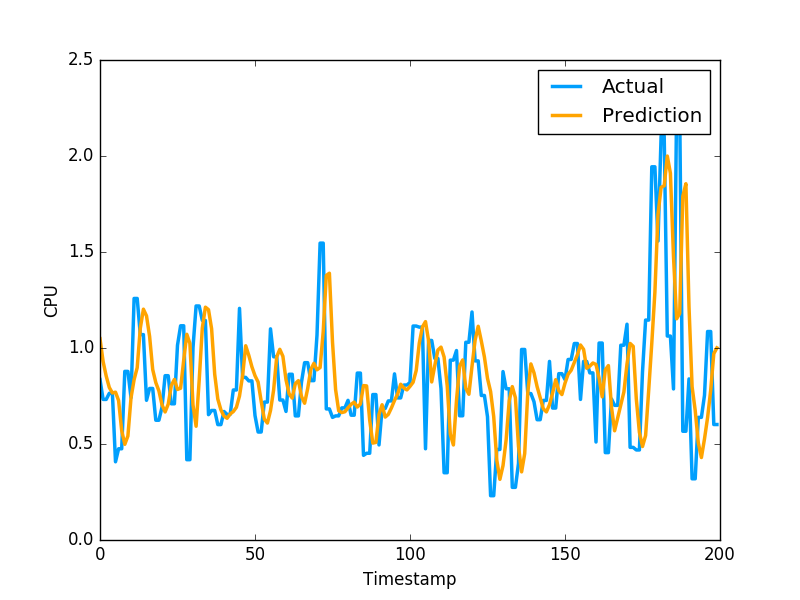

The data file committed next to this chart (first rows):
1.048459348116550505e+00, 8.355640172958374023e-01
9.297031833932466460e-01, 7.321749925613403320e-01
8.539426616324252706e-01, 7.321749925613403320e-01
7.943863995646046616e-01, 7.640249729156494141e-01
7.657537581049227438e-01, 7.640249729156494141e-01
7.699917224492777157e-01, 4.072830080986022949e-01
7.264264631876270473e-01, 4.752210080623625599e-01
5.698991454242805510e-01, 4.752210080623625599e-01
4.982774830374493424e-01, 8.781340122222900391e-01
5.416215872017179356e-01, 8.781340122222900391e-01
7.401380474125629494e-01, 7.414129972457885742e-01
8.353519118849696001e-01, 1.258002042770385520e+00
8.973618782286068019e-01, 1.258002042770385520e+00
1.102826616923541669e+00, 1.069700956344604492e+00
1.202203906901586405e+00, 1.069700956344604492e+00
1.167397202475753071e+00, 7.274609804153442383e-01
1.060367689843152439e+00, 7.892770171165466309e-01
8.879734190184316311e-01, 7.892770171165466309e-01
8.199971283005546008e-01, 6.237750053405761719e-01
7.765878043681339049e-01, 6.237750053405761719e-01
7.045177367170987193e-01, 6.914690136909484863e-01
6.669312261913450390e-01, 8.557710051536558948e-01
7.071082056841502261e-01, 8.557710051536558948e-01
8.046839074040952333e-01, 7.093830108642578125e-01
8.362712854206366675e-01, 7.093830108642578125e-01
7.841060536134721870e-01, 1.014547944068908691e+00
7.903861624337984448e-01, 1.115731000900268555e+00
9.364517785933443861e-01, 1.115731000900268555e+00
1.071355719425958641e+00, 4.182830154895783026e-01
1.023966456823819593e+00, 4.182830154895783026e-01
7.036369228773691198e-01, 1.002280950546264648e+00
5.923252209084080011e-01, 1.218860983848571777e+00
8.324876954479342173e-01, 1.218860983848571777e+00
1.103465821154550053e+00, 1.143296003341674805e+00
1.212626113689403429e+00, 1.143296003341674805e+00
1.199609788391704068e+00, 6.528189778327941895e-01
1.100336324532185772e+00, 6.746559739112854004e-01
8.632511215586041731e-01, 6.746559739112854004e-01
7.341571262896612327e-01, 6.009536385536193848e-01
6.779010871822996886e-01, 6.009536385536193848e-01
6.451883684902032234e-01, 6.694570183753967285e-01
6.340520921558243650e-01, 6.538079977035522461e-01
6.564718184229608733e-01, 6.538079977035522461e-01
6.689242417199010582e-01, 7.814120054244995117e-01
6.911065408122649689e-01, 7.814120054244995117e-01
7.500350165933835633e-01, 1.206303954124450906e+00
8.561832174404866436e-01, 8.469259738922119141e-01
1.011729362793313269e+00, 8.469259738922119141e-01
9.614909111602756298e-01, 8.286409974098205566e-01
9.020759534753473030e-01, 8.286409974098205566e-01
8.556929948259777152e-01, 6.482390165328979492e-01
8.227635708113170132e-01, 5.623700022697448730e-01
7.224593991165549900e-01, 5.623700022697448730e-01
6.297067481974045755e-01, 7.183309793472290039e-01
6.091077995499466491e-01, 7.183309793472290039e-01
6.741458826898412138e-01, 1.099647998809814453e+00
7.804134520064323066e-01, 9.541710019111632191e-01
9.536342325945453835e-01, 9.541710019111632191e-01
9.930948609539190786e-01, 7.290139794349670410e-01
9.567648215874292594e-01, 7.290139794349670410e-01
8.347302310865863939e-01, 6.694499850273132324e-01
... 2,719 more rows
